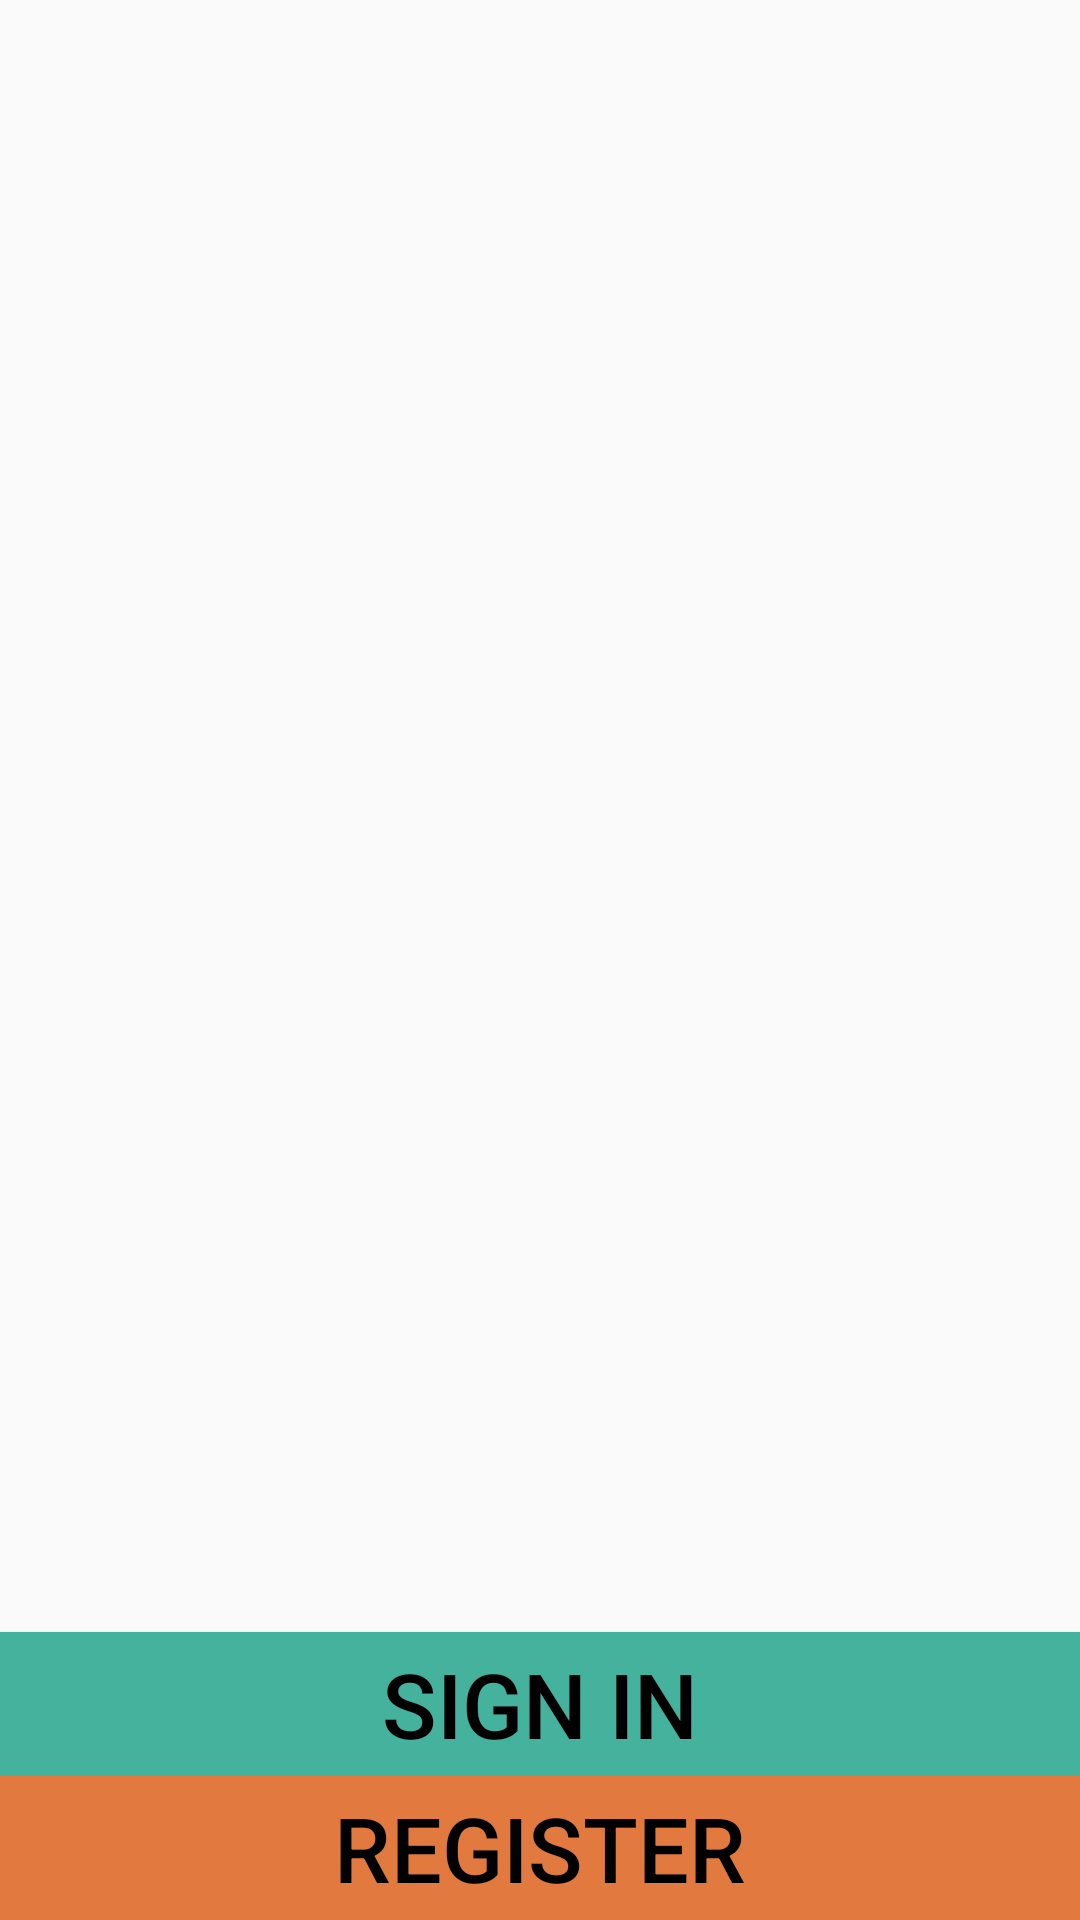

Android layout source for this screen:
<!-- AndroidManifest.xml: application theme AppTheme -->
<!-- res/layout/activity_start.xml -->
<RelativeLayout xmlns:android="http://schemas.android.com/apk/res/android"
    xmlns:tools="http://schemas.android.com/tools" android:layout_width="match_parent"
    android:layout_height="match_parent"
    tools:context=".StartActivity"
    android:id="@+id/peaceteam">

    <Button
        android:layout_width="match_parent"
        android:layout_height="wrap_content"
        android:text="@string/title_activity_login"
        android:id="@+id/login_id"
        android:background="#45B29D"
        android:textColor="#000000"
        android:textSize="30sp"
        android:layout_above="@+id/register_id"
        android:layout_alignParentStart="true"
        android:onClick="startLogin"/>

    <Button
        android:layout_width="match_parent"
        android:layout_height="wrap_content"
        android:text="@string/title_activity_register"
        android:id="@+id/register_id"
        android:background="#E27A3F"
        android:textColor="#000000"
        android:textSize="30sp"
        android:layout_alignParentBottom="true"
        android:layout_alignParentStart="true"
        android:onClick="startRegister"
        />

</RelativeLayout>
<!-- resources referenced by this layout -->
<resources>
  <string name="title_activity_login">Sign in</string>
  <string name="title_activity_register">Register</string>
  <style name="AppTheme" parent="android:Theme.Material.Light">
          
          
          <item name="android:colorPrimary">#DF4949</item>
          
          <item name="android:colorPrimaryDark">#BA3D3D</item>
          
          <item name="android:colorAccent">#45B29D</item>
          
      </style>
</resources>
